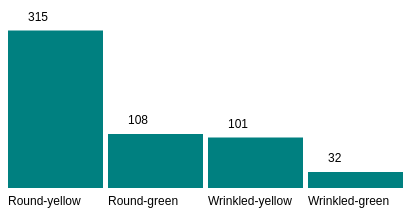
D3 v5 page, settled after 360 driven frames (6 s of simulated time); the page loaded 1 data file(s).


// ── causeData.js
var dataC = d3.csv("mendel.csv");

var drawChart = function(data)
{
var width = 400;
var height = 200;
var barWidth = width/data.length;

var svg = d3.select("svg")
            .attr("width", width)
            .attr("height",height)
            .style("float","left");
svg.selectAll("rect")
    .data(data)
    .enter()
    .append("rect")
    .attr("x", function(d,i)
  {
    return i * barWidth;

  })
  .attr("y",function(d)
  {

  return height - d.Observed*0.5;
}
)
.attr("width", barWidth - 5)
.attr("height", function(d){return d.Observed*0.5})
.attr("fill", "teal")

svg.selectAll("text")
    .data(data)
    .enter()
    .append("text")
    .text(function(d){return d.Observed})
    .attr("x", function(d,i)
  {
    return (i * barWidth) + (barWidth/5);

  })
  .attr("y",function(d)
  {

  return (height - d.Observed*.5) - 10;
}
)
.attr("font-family", "sans-serif")
.attr("font-size", "12px")
.attr("fill", "black")

var Labels = d3.select("body")
  .append("svg")
  .attr("width", 500)
  .attr("height", 20)
  .style("float","left")
  .style("clear", "left")

  Labels.selectAll("text")
      .data(data)
      .enter()
      .append("text")
      .text(function(d){return d.Class})
      .attr("x", function(d,i)
    {
      return (i * barWidth);

    })
    .attr("y",function(d)
    {

    return 17;
  }
  )
  .attr("font-family", "sans-serif")
  .attr("font-size", "12px")
  .attr("fill", "black")
};

dataC.then(function(data)
{
  drawChart(data);
console.log("data",data);
},
function(err)
{
console.log(err);
}
);


### data: mendel.csv
Class, Observed, Probability
Round-yellow, 315, 0.5625
Round-green, 108, 0.1875
Wrinkled-yellow, 101, 0.1875
Wrinkled-green, 32, 0.0625